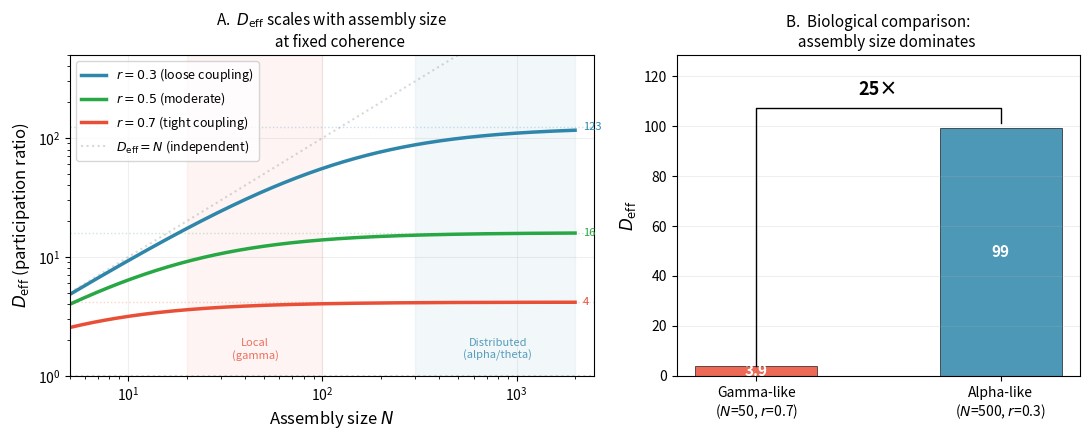
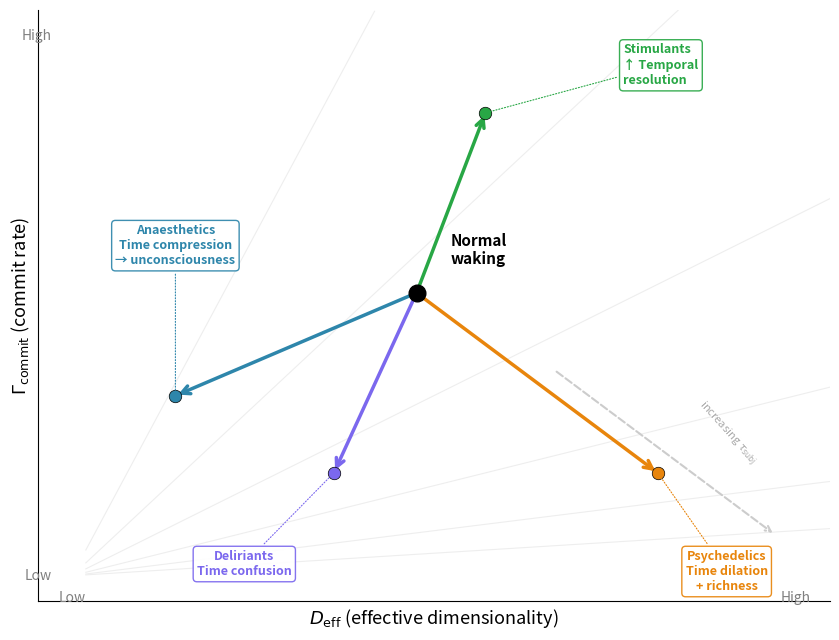

The matplotlib source for these figures, in order:
#!/usr/bin/env python3
"""
Generate new figures for the coherence time paper (R1 revision).

  fig_spatial_deff.pdf        — D_eff vs assembly size (analytical)
  fig_pharmacological_space.pdf — Drug classes on D_eff × Gamma_commit space

Usage:
    python generate_new_figures.py          # both figures
    python generate_new_figures.py spatial  # spatial only
    python generate_new_figures.py pharm    # pharmacological only

Author: Ian Todd
"""

import sys
import numpy as np
import matplotlib.pyplot as plt
from pathlib import Path

BLUE = '#2E86AB'
RED = '#E94F37'
GREEN = '#28A745'
ORANGE = '#E8850C'
PURPLE = '#7B68EE'

OUTDIR = Path('figures')


def deff_analytical(N, r):
    """Participation ratio for compound-symmetry covariance at coherence r.

    For N oscillators with von Mises phases at concentration giving coherence r,
    C_ij = (1/2)[(1-r^2)delta_ij + r^2], yielding:
        D_eff = N^2 / [(1 + r^2(N-1))^2 + (N-1)(1-r^2)^2]
    """
    num = N**2
    denom = (1 + r**2 * (N - 1))**2 + (N - 1) * (1 - r**2)**2
    return num / denom


def save(fig, name):
    OUTDIR.mkdir(exist_ok=True)
    fig.savefig(OUTDIR / f'{name}.pdf', bbox_inches='tight')
    fig.savefig(OUTDIR / f'{name}.png', dpi=300, bbox_inches='tight')
    print(f"Saved figures/{name}.pdf")
    plt.close(fig)


def spatial_deff():
    """Panel A: D_eff vs N curves. Panel B: gamma vs alpha bar chart."""
    fig, (ax1, ax2) = plt.subplots(1, 2, figsize=(11, 4.5),
                                    gridspec_kw={'width_ratios': [1.3, 1]})

    N_range = np.logspace(np.log10(5), np.log10(2000), 300)

    for r, color, label in [
        (0.3, BLUE,  r'$r = 0.3$ (loose coupling)'),
        (0.5, GREEN, r'$r = 0.5$ (moderate)'),
        (0.7, RED,   r'$r = 0.7$ (tight coupling)'),
    ]:
        D = np.array([deff_analytical(N, r) for N in N_range])
        ax1.plot(N_range, D, '-', color=color, lw=2.5, label=label)
        sat = 1 / r**4
        ax1.axhline(sat, ls=':', color=color, alpha=0.25, lw=1)
        ax1.text(2200, sat, f'{sat:.0f}', fontsize=8, color=color, va='center')

    ax1.plot(N_range, N_range, ':', color='gray', alpha=0.3,
             label=r'$D_{\mathrm{eff}} = N$ (independent)')
    ax1.axhline(1, ls=':', color='gray', alpha=0.3)

    ax1.axvspan(20, 100, alpha=0.06, color=RED, zorder=0)
    ax1.text(45, 1.4, 'Local\n(gamma)', fontsize=8, color=RED,
             ha='center', alpha=0.8, style='italic')
    ax1.axvspan(300, 2000, alpha=0.06, color=BLUE, zorder=0)
    ax1.text(800, 1.4, 'Distributed\n(alpha/theta)', fontsize=8, color=BLUE,
             ha='center', alpha=0.8, style='italic')

    ax1.set_xscale('log')
    ax1.set_yscale('log')
    ax1.set_xlim(5, 2500)
    ax1.set_ylim(1, 500)
    ax1.set_xlabel('Assembly size $N$', fontsize=12)
    ax1.set_ylabel(r'$D_{\mathrm{eff}}$ (participation ratio)', fontsize=12)
    ax1.set_title(r'A.  $D_{\mathrm{eff}}$ scales with assembly size'
                  '\n     at fixed coherence', fontsize=11)
    ax1.legend(fontsize=9, loc='upper left')
    ax1.grid(True, alpha=0.2)

    # Panel B: bar chart
    gamma_N, gamma_r = 50, 0.7
    alpha_N, alpha_r = 500, 0.3
    gamma_D = deff_analytical(gamma_N, gamma_r)
    alpha_D = deff_analytical(alpha_N, alpha_r)

    ax2.bar([0, 1], [gamma_D, alpha_D], color=[RED, BLUE],
            alpha=0.85, edgecolor='black', linewidth=0.5, width=0.5)

    fold = alpha_D / gamma_D
    y_top = alpha_D * 1.08
    ax2.plot([0, 0, 1, 1],
             [gamma_D * 1.05, y_top, y_top, alpha_D * 1.02],
             color='black', lw=1)
    ax2.text(0.5, y_top * 1.05, f'{fold:.0f}\u00d7', ha='center',
             fontsize=13, fontweight='bold')

    ax2.text(0, gamma_D / 2, f'{gamma_D:.1f}', ha='center', va='center',
             fontsize=11, color='white', fontweight='bold')
    ax2.text(1, alpha_D / 2, f'{alpha_D:.0f}', ha='center', va='center',
             fontsize=11, color='white', fontweight='bold')

    ax2.set_xticks([0, 1])
    ax2.set_xticklabels(
        [f'Gamma-like\n($N$={gamma_N}, $r$={gamma_r})',
         f'Alpha-like\n($N$={alpha_N}, $r$={alpha_r})'],
        fontsize=10)
    ax2.set_ylabel(r'$D_{\mathrm{eff}}$', fontsize=12)
    ax2.set_title('B.  Biological comparison:\n'
                  '     assembly size dominates', fontsize=11)
    ax2.grid(True, alpha=0.2, axis='y')
    ax2.set_ylim(0, y_top * 1.2)

    fig.tight_layout()
    save(fig, 'fig_spatial_deff')

    print(f"\nKey values:")
    print(f"  Gamma-like (N={gamma_N}, r={gamma_r}): D_eff = {gamma_D:.1f}")
    print(f"  Alpha-like (N={alpha_N}, r={alpha_r}): D_eff = {alpha_D:.1f}")
    print(f"  Fold change: {fold:.0f}\u00d7")
    print(f"\nSaturation values (1/r^4):")
    for r_val in [0.3, 0.5, 0.7]:
        print(f"  r={r_val}: D_eff \u2192 {1/r_val**4:.1f}")


def pharmacological_space():
    """D_eff vs Gamma_commit with four drug class arrows."""
    fig, ax = plt.subplots(figsize=(8.5, 6.5))

    ax.set_xlim(-0.5, 11)
    ax.set_ylim(-0.5, 11)
    ax.set_xlabel(r'$D_{\mathrm{eff}}$ (effective dimensionality)', fontsize=13)
    ax.set_ylabel(r'$\Gamma_{\mathrm{commit}}$ (commit rate)', fontsize=13)

    # Iso-tau contours
    for tau in [0.4, 0.8, 1.5, 3.0, 6.0, 12.0]:
        d = np.linspace(0.2, 11, 300)
        g = d / tau
        mask = (g <= 11) & (g >= 0)
        ax.plot(d[mask], g[mask], '-', color='#eeeeee', lw=0.8, zorder=1)

    ax.annotate('', xy=(10.2, 0.8), xytext=(7.0, 4.0),
                arrowprops=dict(arrowstyle='->', color='#cccccc', lw=1.5,
                                linestyle='--'))
    ax.text(9.5, 2.2, r'increasing $\tau_{\mathrm{subj}}$',
            fontsize=8, color='#aaaaaa', ha='center', style='italic',
            rotation=-48)

    # Normal waking
    nx, ny = 5.0, 5.5
    ax.plot(nx, ny, 'o', color='black', ms=12, zorder=10)
    ax.text(nx + 0.5, ny + 0.5, 'Normal\nwaking', fontsize=11,
            fontweight='bold', ha='left', va='bottom', zorder=10)

    # Drug classes: (name, dx, dy, color, phenom, lx, ly, ha, va)
    drugs = [
        ('Psychedelics',  8.5, 2.0, ORANGE,
         'Time dilation\n+ richness',          9.5, 0.5, 'center', 'top'),
        ('Deliriants',    3.8, 2.0, PURPLE,
         'Time confusion',                     2.5, 0.5, 'center', 'top'),
        ('Anaesthetics',  1.5, 3.5, BLUE,
         'Time compression\n\u2192 unconsciousness', 1.5, 6.0, 'center', 'bottom'),
        ('Stimulants',    6.0, 9.0, GREEN,
         '\u2191 Temporal\nresolution',         8.0, 9.5, 'left', 'bottom'),
    ]

    for name, dx, dy, color, phenom, lx, ly, ha, va in drugs:
        ax.annotate('', xy=(dx, dy), xytext=(nx, ny),
                    arrowprops=dict(arrowstyle='->', color=color,
                                    lw=2.5, mutation_scale=15),
                    zorder=5)
        ax.plot(dx, dy, 'o', color=color, ms=9, zorder=6,
                markeredgecolor='black', markeredgewidth=0.5)
        ax.annotate(f'{name}\n{phenom}',
                    xy=(dx, dy), xytext=(lx, ly),
                    fontsize=9, color=color, fontweight='bold',
                    ha=ha, va=va,
                    bbox=dict(boxstyle='round,pad=0.3', fc='white',
                              ec=color, alpha=0.92),
                    arrowprops=dict(arrowstyle='-', color=color,
                                    lw=0.8, linestyle=':'),
                    zorder=7)

    ax.set_xticks([])
    ax.set_yticks([])
    ax.text(0.0, -0.3, 'Low', fontsize=10, color='gray', ha='center', va='top')
    ax.text(10.5, -0.3, 'High', fontsize=10, color='gray', ha='center', va='top')
    ax.text(-0.3, 0.0, 'Low', fontsize=10, color='gray', ha='right', va='center')
    ax.text(-0.3, 10.5, 'High', fontsize=10, color='gray', ha='right', va='center')
    ax.spines['top'].set_visible(False)
    ax.spines['right'].set_visible(False)

    fig.tight_layout()
    save(fig, 'fig_pharmacological_space')


if __name__ == '__main__':
    which = sys.argv[1] if len(sys.argv) > 1 else 'both'
    if which in ('spatial', 'both'):
        spatial_deff()
    if which in ('pharm', 'both'):
        pharmacological_space()
